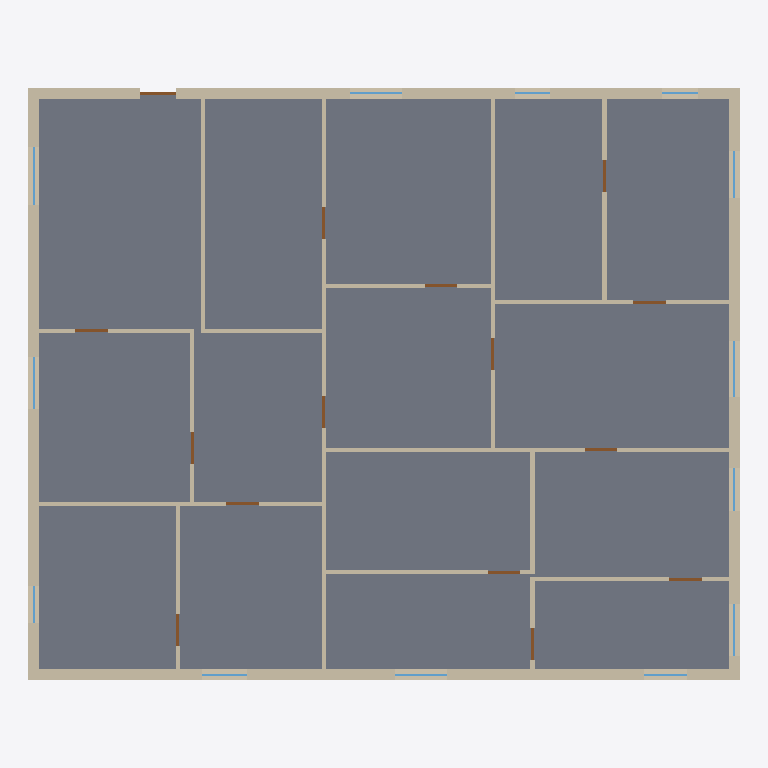
Plan cut of the same IFC building model at storey 'Ground Floor' (level 0.00 m, cut at 1.40 m), seen from above with north up, elements coloured by IFC class: 44 walls (beige), 15 doors (brown), 13 windows (light blue), 1 slab (grey). Cut surfaces are drawn darker.
Extent 19.8 m × 16.4 m × 3.0 m (x, y, z). Storeys (1): Ground Floor at 0.00 m. Elements (76): 44 IfcWall, 16 IfcWindow, 15 IfcDoor, 1 IfcSlab.

HEADER;
FILE_DESCRIPTION(('ViewDefinition [CoordinationView]'),'2;1');
FILE_NAME('','2026-08-31T09:37:19',(''),(''),'IfcOpenShell 0.8.5-1c5b825','IfcOpenShell 0.8.5-1c5b825','');
FILE_SCHEMA(('IFC4'));
ENDSEC;
DATA;
#10=IFCPROJECT('0rX92gXmH7P8KpsDFK2qFp',$,'SynthPlan sample_00012',$,$,$,$,(#8),#5);
#14=IFCSITE('3PInI$TT59g8fbiic1kuEB',$,'Site',$,$,#13,$,$,.ELEMENT.,$,$,$,$,$);
#18=IFCBUILDING('32z5tFNSf23A5CPVp3KnbR',$,'Building',$,$,#17,$,$,.ELEMENT.,$,$,$);
#22=IFCBUILDINGSTOREY('3Coq3mU$b0VggojeN8GBM6',$,'Ground Floor',$,$,#21,$,$,.ELEMENT.,0.0);
#42=IFCSLAB('2LY2Qq5or84fuzFOK7vHqh',$,'Floor',$,$,#28,#41,$,.FLOOR.);
#685=IFCWALL('2Br2fn8xzAugBGor6G6Ce7',$,'W38',$,$,#675,#684,$,$);
#583=IFCWALL('24TDzABo90FOLpqfHSr7xm',$,'W32',$,$,#573,#582,$,$);
#753=IFCWALL('3HaakR$8vFARq7zL95jKX5',$,'W42',$,$,#743,#752,$,$);
#617=IFCWALL('0IE4tK4yD5vvAIigH82a1l',$,'W34',$,$,#607,#616,$,$);
#532=IFCWALL('3CrocJAtvBqAGRLHR5LFdF',$,'W29',$,$,#522,#531,$,$);
#651=IFCWALL('2lEfknWajCswWXG8yKmoRe',$,'W36',$,$,#641,#650,$,$);
#787=IFCWALL('0r09Ig4oX8c8oikO3_0Cd3',$,'W44',$,$,#777,#786,$,$);
#549=IFCWALL('15hhyrGUzCUOM9Vh2nAPts',$,'W30',$,$,#539,#548,$,$);
#668=IFCWALL('0cQEVtgg14NgFUfmiJFSiu',$,'W37',$,$,#658,#667,$,$);
#566=IFCWALL('1HcOz4zQv719_vn8HTyJUD',$,'W31',$,$,#556,#565,$,$);
#719=IFCWALL('0VhMeRjw96lAlF3YjLxYuw',$,'W40',$,$,#709,#718,$,$);
#702=IFCWALL('2SbIlQ5YP2Nwm9WFs9fZf6',$,'W39',$,$,#692,#701,$,$);
#634=IFCWALL('1XVwOGg1T1Fel5SjAvBj3k',$,'W35',$,$,#624,#633,$,$);
#770=IFCWALL('29LA$ABwP9DeqCHQyJOZrl',$,'W43',$,$,#760,#769,$,$);
#736=IFCWALL('3Lj5Qor9TDLRoTmaUY1lx$',$,'W41',$,$,#726,#735,$,$);
#600=IFCWALL('3iw2ihHvf8GAzjiAHr3BVi',$,'W33',$,$,#590,#599,$,$);
#464=IFCWALL('1VPW7$BUr9UgO$KxWMGuRt',$,'W25',$,$,#454,#463,$,$);
#498=IFCWALL('3Sjnq4e6DEFv7g4S5TlgWU',$,'W27',$,$,#488,#497,$,$);
#515=IFCWALL('2VCl680lXAsw3QENq7zzkJ',$,'W28',$,$,#505,#514,$,$);
#175=IFCWALL('39hczHjCP9lfuQPtgKHjKx',$,'W8',$,$,#165,#174,$,$);
#226=IFCWALL('0QnmXWwGb9EwkLkF_d3nDI',$,'W11',$,$,#216,#225,$,$);
#260=IFCWALL('2fV3zIHWTBeAZGJ3rcbAJU',$,'W13',$,$,#250,#259,$,$);
#192=IFCWALL('2moSSvgPjDUAR2hwOXZmRd',$,'W9',$,$,#182,#191,$,$);
#481=IFCWALL('3Wvny6gfDEdAPe2$FhTN1x',$,'W26',$,$,#471,#480,$,$);
#209=IFCWALL('3OuHCf1oDDmOg4IbiQGPsx',$,'W10',$,$,#199,#208,$,$);
#73=IFCWALL('09kB3Cc9vDoxdi_j8X88kj',$,'W2',$,$,#63,#72,$,$);
#294=IFCWALL('1bDVPBlGHEo9kXfWntEwiD',$,'W15',$,$,#284,#293,$,$);
#56=IFCWALL('0mRHrtRUP6ZBTsbMx7fLOe',$,'W1',$,$,#46,#55,$,$);
#413=IFCWALL('3M6p5e_J94YuH_3HRVyNP9',$,'W22',$,$,#403,#412,$,$);
#311=IFCWALL('1GKMgrAE56DPyoCh441lts',$,'W16',$,$,#301,#310,$,$);
#345=IFCWALL('3fg81LkkjBvOG0_ULsKN_B',$,'W18',$,$,#335,#344,$,$);
#362=IFCWALL('08l$Z4LiP0zO$R7Lsdpr8D',$,'W19',$,$,#352,#361,$,$);
#430=IFCWALL('1nKouk5Mz2UOMZo8uwQtv4',$,'W23',$,$,#420,#429,$,$);
#90=IFCWALL('26IR0_84HBrRIgxEEXMJsw',$,'W3',$,$,#80,#89,$,$);
#447=IFCWALL('1NbgDt9anAYfudihFDeDY4',$,'W24',$,$,#437,#446,$,$);
#141=IFCWALL('0Ddsn_qn9A$vXnx$OczOxj',$,'W6',$,$,#131,#140,$,$);
#158=IFCWALL('25WFnmq8P8Jw9cjaNZmCSj',$,'W7',$,$,#148,#157,$,$);
#328=IFCWALL('0r6vMH4a90ZfvBaLF5fWnD',$,'W17',$,$,#318,#327,$,$);
#107=IFCWALL('2v6AxIT4LDcwCOddyF7nGj',$,'W4',$,$,#97,#106,$,$);
#243=IFCWALL('2DZ5kj85v1rAFbOqsXCgP6',$,'W12',$,$,#233,#242,$,$);
#379=IFCWALL('0rERJJu3HAK9uHs1Kw7Msq',$,'W20',$,$,#369,#378,$,$);
#277=IFCWALL('1Kt4r_J893S9pI0B$cRFJx',$,'W14',$,$,#267,#276,$,$);
#1534=IFCWINDOW('2Tu68mAkL9y85CMRyIGxql',$,'N10',$,$,#1531,#1533,$,0.9600000000000001,1.6,$,$,$);
#1506=IFCWINDOW('0HpcvBzI11rQ2RZR9QmwIg',$,'N9',$,$,#1503,#1505,$,1.27,1.55,$,$,$);
#1251=IFCDOOR('19oSlEvT57owhbduWEBksj',$,'D15',$,$,#1248,#1250,$,2.1,1.0,$,$,$);
#1366=IFCWINDOW('37K4Vx8jX6HgIwJ0hyZV5g',$,'N4',$,$,#1363,#1365,$,1.34,1.45,$,$,$);
#1394=IFCWINDOW('1NGASa4AD3Px2Cg7GwNKia',$,'N5',$,$,#1391,#1393,$,1.27,1.45,$,$,$);
#1478=IFCWINDOW('1pHmYfqFf6newzibqpkgXN',$,'N8',$,$,#1475,#1477,$,1.35,1.45,$,$,$);
#1702=IFCWINDOW('32tOT3JxP8vBhNGfmPQOp4',$,'N16',$,$,#1699,#1701,$,1.3200000000000003,1.45,$,$,$);
#879=IFCDOOR('0Ucl5WqrTE_RAFDI7Kw5Ve',$,'D3',$,$,#876,#878,$,2.1,0.9,$,$,$);
#972=IFCDOOR('0FdCY33gTEG9Ol4wqiltzv',$,'D6',$,$,#969,#971,$,2.1,0.9,$,$,$);
#1034=IFCDOOR('0txhUUENT7j92pVdvGkq2$',$,'D8',$,$,#1031,#1033,$,2.1,0.9,$,$,$);
#1189=IFCDOOR('3lbBwMI6b3GvAdbG5nBPrb',$,'D13',$,$,#1186,#1188,$,2.1,0.9,$,$,$);
#817=IFCDOOR('055AYStff5Ie2QsGgEAD_v',$,'D1',$,$,#814,#816,$,2.1,0.9,$,$,$);
#848=IFCDOOR('1qlQ6WtoT8lOk_mQ5L9CgN',$,'D2',$,$,#845,#847,$,2.1,0.9,$,$,$);
#910=IFCDOOR('1zZSJ73Yz9MRyqRp74fLJ7',$,'D4',$,$,#907,#909,$,2.1,0.9,$,$,$);
#941=IFCDOOR('3$PbPoE8L1XAHYcVFuzMAl',$,'D5',$,$,#938,#940,$,2.1,0.9,$,$,$);
#1003=IFCDOOR('2DJn8qTlbDNwnbm56bd2dm',$,'D7',$,$,#1000,#1002,$,2.1,0.9,$,$,$);
#1065=IFCDOOR('2Bx3Hkg0T78PH$mvAHxLB9',$,'D9',$,$,#1062,#1064,$,2.1,0.9,$,$,$);
#1096=IFCDOOR('3_fw9Fu$zCTeanRBVHK7l1',$,'D10',$,$,#1093,#1095,$,2.1,0.9,$,$,$);
#1127=IFCDOOR('2gnOw0GKL3O9Qj6aGXAVQ7',$,'D11',$,$,#1124,#1126,$,2.1,0.9,$,$,$);
#1158=IFCDOOR('3rsmJPB$D1Qhcw9t02Ck_u',$,'D12',$,$,#1155,#1157,$,2.1,0.9,$,$,$);
#1220=IFCDOOR('1fvH1RW4r9Uev$qiU4DMtc',$,'D14',$,$,#1217,#1219,$,2.1,0.9,$,$,$);
#1646=IFCWINDOW('17qD8AAFX53OFwEReD33Hq',$,'N14',$,$,#1643,#1645,$,1.2,1.3,$,$,$);
#1338=IFCWINDOW('0d9L7f9_TAVP2Tz7pNC5r$',$,'N3',$,$,#1335,#1337,$,1.12,1.25,$,$,$);
#1422=IFCWINDOW('3Ig6Nkak19teIAxlkE$PAT',$,'N6',$,$,#1419,#1421,$,1.3899999999999997,1.2,$,$,$);
#1450=IFCWINDOW('3UGv3LwMP7TxA1om_jNLOf',$,'N7',$,$,#1447,#1449,$,1.19,1.2,$,$,$);
#396=IFCWALL('3K4mbwuBb1juAg4aN8F9Od',$,'W21',$,$,#386,#395,$,$);
#1282=IFCWINDOW('1xqu5GQF92ZR8Kw_UjgLNu',$,'N1',$,$,#1279,#1281,$,1.37,1.05,$,$,$);
#1674=IFCWINDOW('3RR3Ti93vCXBBUDCjUWXoA',$,'N15',$,$,#1671,#1673,$,1.2199999999999998,1.0,$,$,$);
#1618=IFCWINDOW('2Luou30fP4Ju6AvPIF_1lw',$,'N13',$,$,#1615,#1617,$,1.01,0.95,$,$,$);
#124=IFCWALL('2DC2yn1svF2hN7s5cPTWeQ',$,'W5',$,$,#114,#123,$,$);
ENDSEC;
